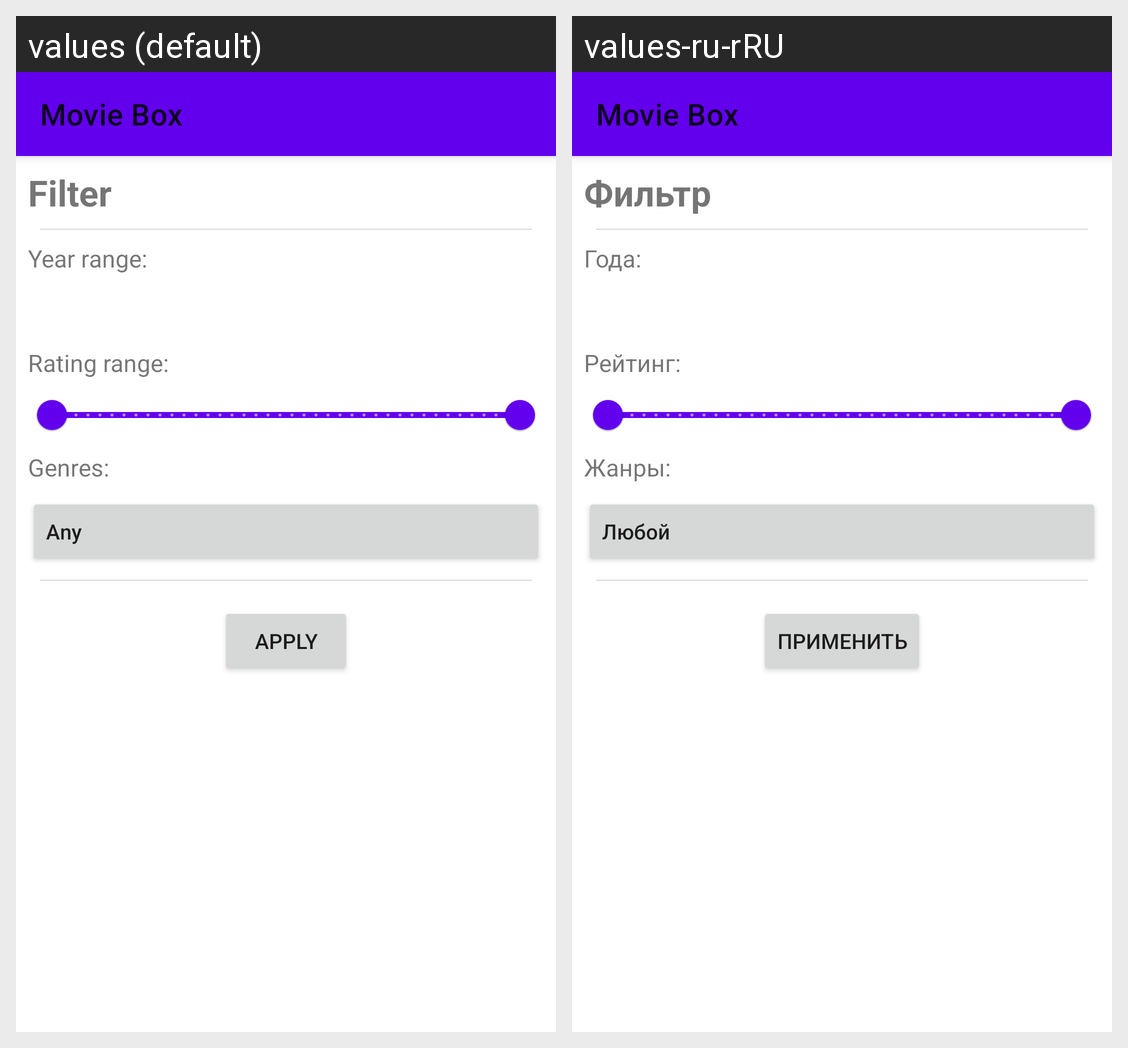

Locale-by-locale string values for the Android screen shown in this grid:
Android screen res/layout/fragment_filter.xml rendered under 2 locales, left to right: values (default), values-ru-rRU. Device: Nexus 5 (rendered at 1080×1920; each locale shown at half size, 540×960, under a caption strip naming it); theme Theme.MovieBox.
Strings drawn on this screen, with the default value and each locale's value (text and hints the layout hard-codes, and strings that could not be matched under every locale, appear in the picture but are not listed):

app_name
  values: Movie Box
  values-ru-rRU: Movie Box  [not translated; the default value is used]

filter
  values: Filter
  values-ru-rRU: Фильтр

year_range
  values: Year range:
  values-ru-rRU: Года: 

rating_range
  values: Rating range:
  values-ru-rRU: Рейтинг: 

genres
  values: Genres:
  values-ru-rRU: Жанры:

any
  values: Any
  values-ru-rRU: Любой

apply
  values: Apply
  values-ru-rRU: Применить
